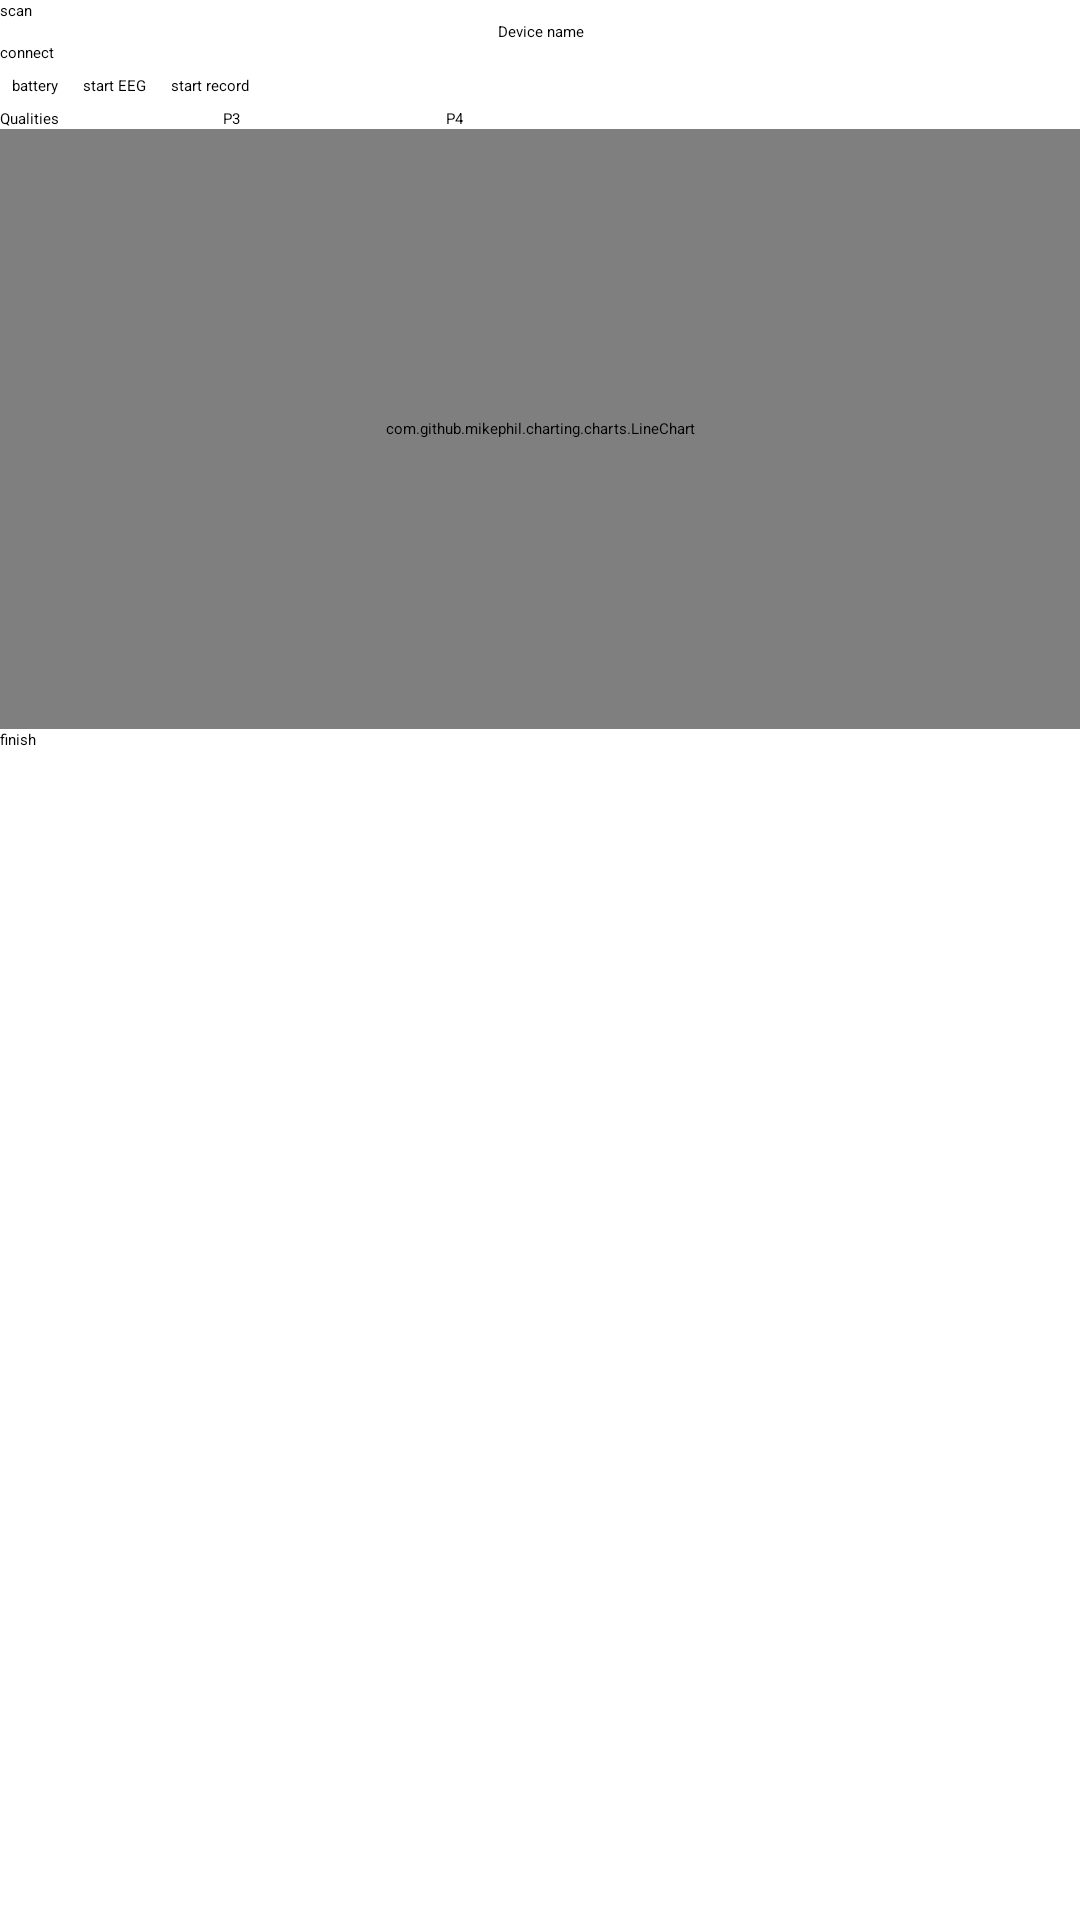

Here is an Android app screen rendered from its layout file. Give the layout XML and the strings, colors and styles it references.
<!-- AndroidManifest.xml: application theme Theme.DemoQplus -->
<!-- res/layout/activity_melomind.xml -->
<?xml version="1.0" encoding="utf-8"?>
<LinearLayout xmlns:android="http://schemas.android.com/apk/res/android"
    xmlns:tools="http://schemas.android.com/tools"
    android:layout_width="match_parent"
    android:layout_height="match_parent"
    android:orientation="vertical"
    tools:context=".QplusSimpleActivity"
    tools:viewBindingIgnore="false">

    <Button
        android:id="@+id/simple_scan_devices"
        android:layout_width="match_parent"
        android:layout_height="wrap_content"
        android:backgroundTint="@color/button_scan"
        android:text="scan" />

    <TextView
        android:id="@+id/txt_device_name"
        android:layout_width="match_parent"
        android:layout_height="wrap_content"
        android:gravity="center"
        android:hint="Device name" />

    <Button
        android:id="@+id/simple_connect_device"
        android:layout_width="match_parent"
        android:layout_height="wrap_content"
        android:backgroundTint="@color/bluetooth_enable"
        android:text="connect" />


    <LinearLayout
        android:layout_width="wrap_content"
        android:layout_height="wrap_content"
        android:orientation="horizontal">

        <Button
            android:id="@+id/simple_get_battery"
            android:layout_width="wrap_content"
            android:layout_height="wrap_content"
            android:layout_margin="4dp"
            android:ellipsize="end"
            android:maxLines="1"
            android:text="battery" />

        <Button
            android:id="@+id/simple_start_receive"
            android:layout_width="wrap_content"
            android:layout_height="wrap_content"
            android:layout_margin="4dp"
            android:ellipsize="end"
            android:maxLines="1"
            android:text="start EEG" />

        <Button
            android:id="@+id/simple_start_record"
            android:layout_width="wrap_content"
            android:layout_height="wrap_content"
            android:layout_margin="4dp"
            android:ellipsize="end"
            android:maxLines="1"
            android:text="start record" />
    </LinearLayout>

    <LinearLayout
        android:layout_width="match_parent"
        android:layout_height="wrap_content"
        android:orientation="horizontal"
        android:weightSum="1">

        <TextView
            android:layout_width="0dp"
            android:layout_height="wrap_content"
            android:layout_weight="0.2"
            android:text="Qualities"
            android:textAppearance="@style/TextAppearance.AppCompat.Body1" />

        <androidx.appcompat.widget.AppCompatButton
            android:id="@+id/P3"
            style="@style/Widget.AppCompat.Button.Small"
            android:layout_width="0dp"
            android:layout_height="wrap_content"
            android:layout_marginStart="4dp"
            android:layout_weight="0.2"
            android:text="P3" />

        <androidx.appcompat.widget.AppCompatButton
            android:id="@+id/P4"
            style="@style/Widget.AppCompat.Button.Small"
            android:layout_width="0dp"
            android:layout_height="wrap_content"
            android:layout_marginStart="4dp"
            android:layout_weight="0.2"
            android:text="P4" />

    </LinearLayout>

    <com.github.mikephil.charting.charts.LineChart
        android:id="@+id/chart1"
        android:layout_width="match_parent"
        android:layout_height="200dp" />

    <Button
        android:id="@+id/simple_finish"
        android:layout_width="match_parent"
        android:layout_height="wrap_content"
        android:backgroundTint="@color/red"
        android:text="finish" />


</LinearLayout>
<!-- resources referenced by this layout -->
<resources>
  <color name="red">#DC143C</color>
  <style name="Theme.DemoQplus" parent="Theme.MaterialComponents.DayNight.DarkActionBar">
          
          <item name="colorPrimary">@color/purple_200</item>
          <item name="colorPrimaryVariant">@color/purple_700</item>
          <item name="colorOnPrimary">@color/black</item>
          
          <item name="colorSecondary">@color/teal_200</item>
          <item name="colorSecondaryVariant">@color/teal_200</item>
          <item name="colorOnSecondary">@color/black</item>
          
          <item name="android:statusBarColor" tools:targetApi="l">?attr/colorPrimaryVariant</item>
          
      </style>
  <color name="purple_200">#FFBB86FC</color>
  <color name="purple_700">#FF3700B3</color>
  <color name="black">#FF000000</color>
  <color name="teal_200">#FF03DAC5</color>
</resources>
